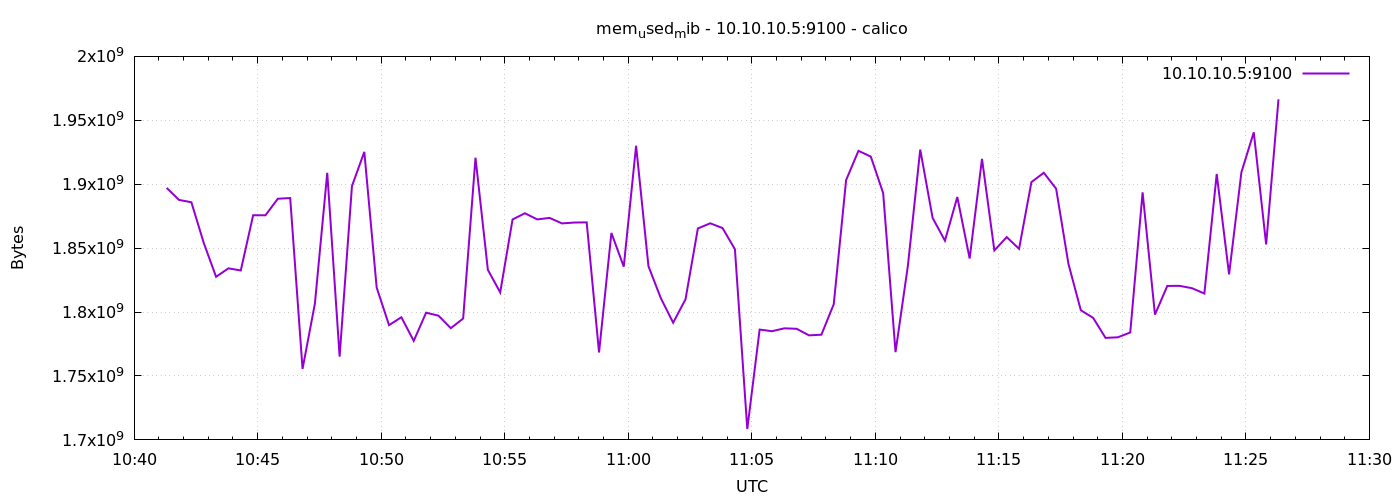

Values plotted in this chart, from the file beside it:
1776854479	1897107456
1776854509	1887723520
1776854539	1885913088
1776854569	1854160896
1776854599	1827598336
1776854629	1834196992
1776854659	1832525824
1776854689	1875693568
1776854719	1875730432
1776854749	1888645120
1776854779	1889177600
1776854809	1755533312
1776854839	1806630912
1776854869	1908936704
1776854899	1765175296
1776854929	1898594304
1776854959	1925292032
1776854989	1819136000
1776855019	1789788160
1776855049	1795932160
1776855079	1777451008
1776855109	1799503872
1776855139	1797189632
1776855169	1787383808
1776855199	1794932736
1776855229	1920765952
1776855259	1833058304
1776855289	1815371776
1776855319	1872449536
1776855349	1877278720
1776855379	1872482304
1776855409	1873649664
1776855439	1869348864
1776855469	1870020608
1776855499	1870168064
1776855529	1768390656
1776855559	1861877760
1776855589	1835507712
1776855619	1930051584
1776855649	1835900928
1776855679	1810894848
1776855709	1791680512
1776855739	1809997824
1776855769	1865404416
1776855799	1869426688
1776855829	1865687040
1776855859	1849110528
1776855889	1708490752
1776855919	1786294272
1776855949	1785024512
1776855979	1787285504
1776856009	1786900480
1776856039	1781768192
1776856069	1782288384
1776856099	1806143488
1776856129	1903226880
1776856159	1926115328
1776856189	1921581056
1776856219	1893007360
1776856249	1768652800
1776856279	1836183552
... 30 more rows
